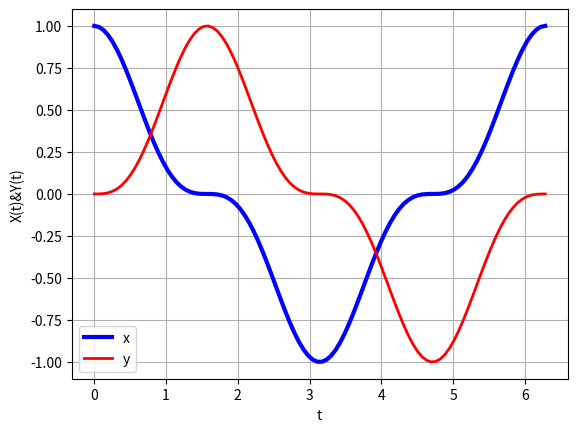

The script that saved this image:
import matplotlib.pyplot as plt
import numpy as np
import math
t=np.linspace(0,2*np.pi,100)
x=np.cos(t)*np.cos(t)*np.cos(t)
y=np.sin(t)*np.sin(t)*np.sin(t)
plt.plot(t,x,linewidth=3,color='b',label='t(x)')
plt.plot(t,y,linewidth=2,color='r',label='t(y)')
plt.legend('xy')
plt.title('')
plt.xlabel('t')
plt.ylabel('X(t)&Y(t)')
plt.grid(True)
plt.show()
plt.savefig('grafica3a.png')
